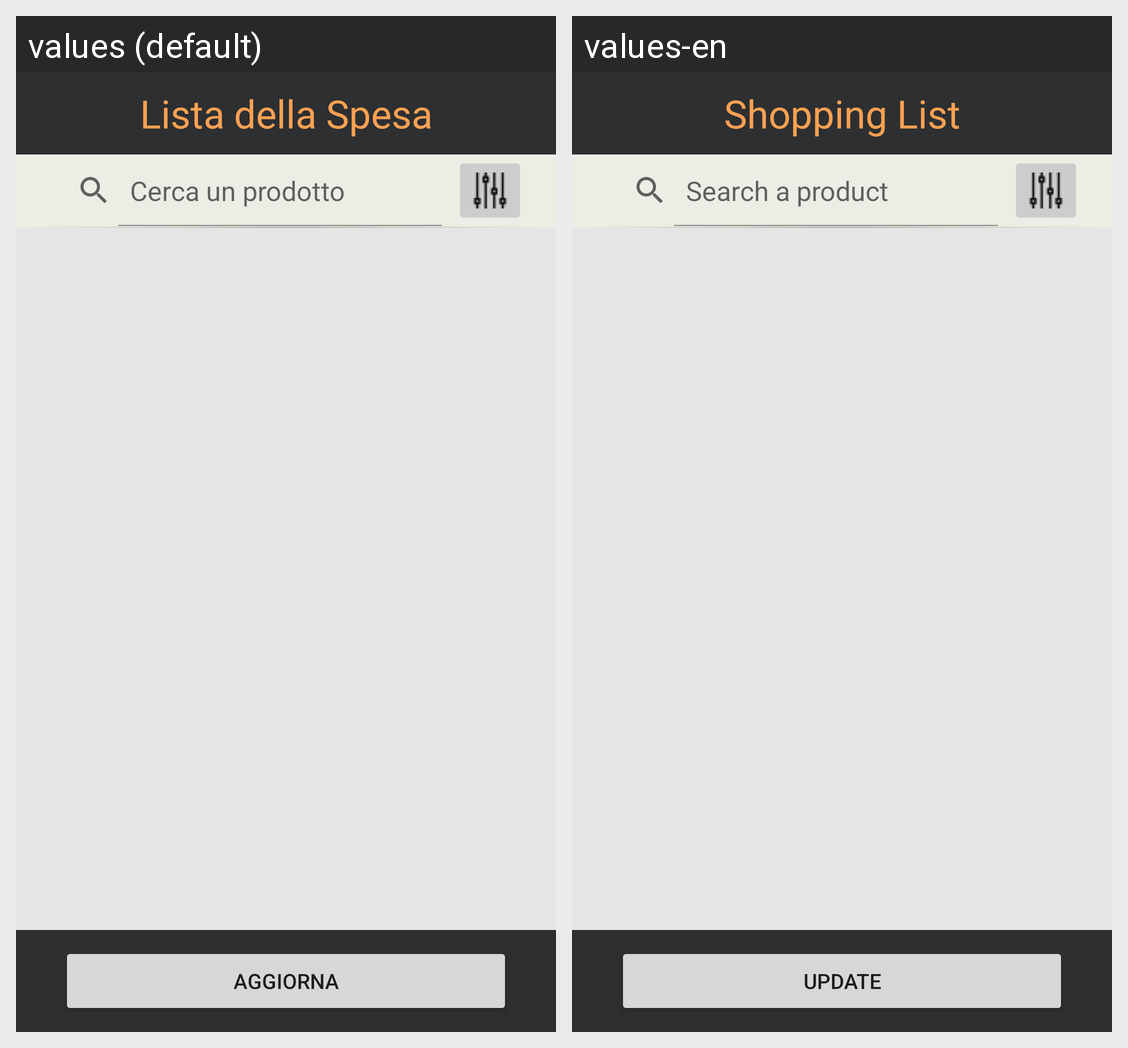

For this localized Android screen grid, give each drawn string resource with its value in every locale shown.
Android screen res/layout/activity_shopping_list.xml rendered under 2 locales, left to right: values (default), values-en. Device: Nexus 5 (rendered at 1080×1920; each locale shown at half size, 540×960, under a caption strip naming it); theme Theme.SmartPantry.
Strings drawn on this screen, with the default value and each locale's value (text and hints the layout hard-codes, and strings that could not be matched under every locale, appear in the picture but are not listed):

shoppingTitleText
  values: Lista della Spesa
  values-en: Shopping List

searchText
  values: Cerca un prodotto
  values-en: Search a product

updateShoppingList
  values: Aggiorna
  values-en: Update
